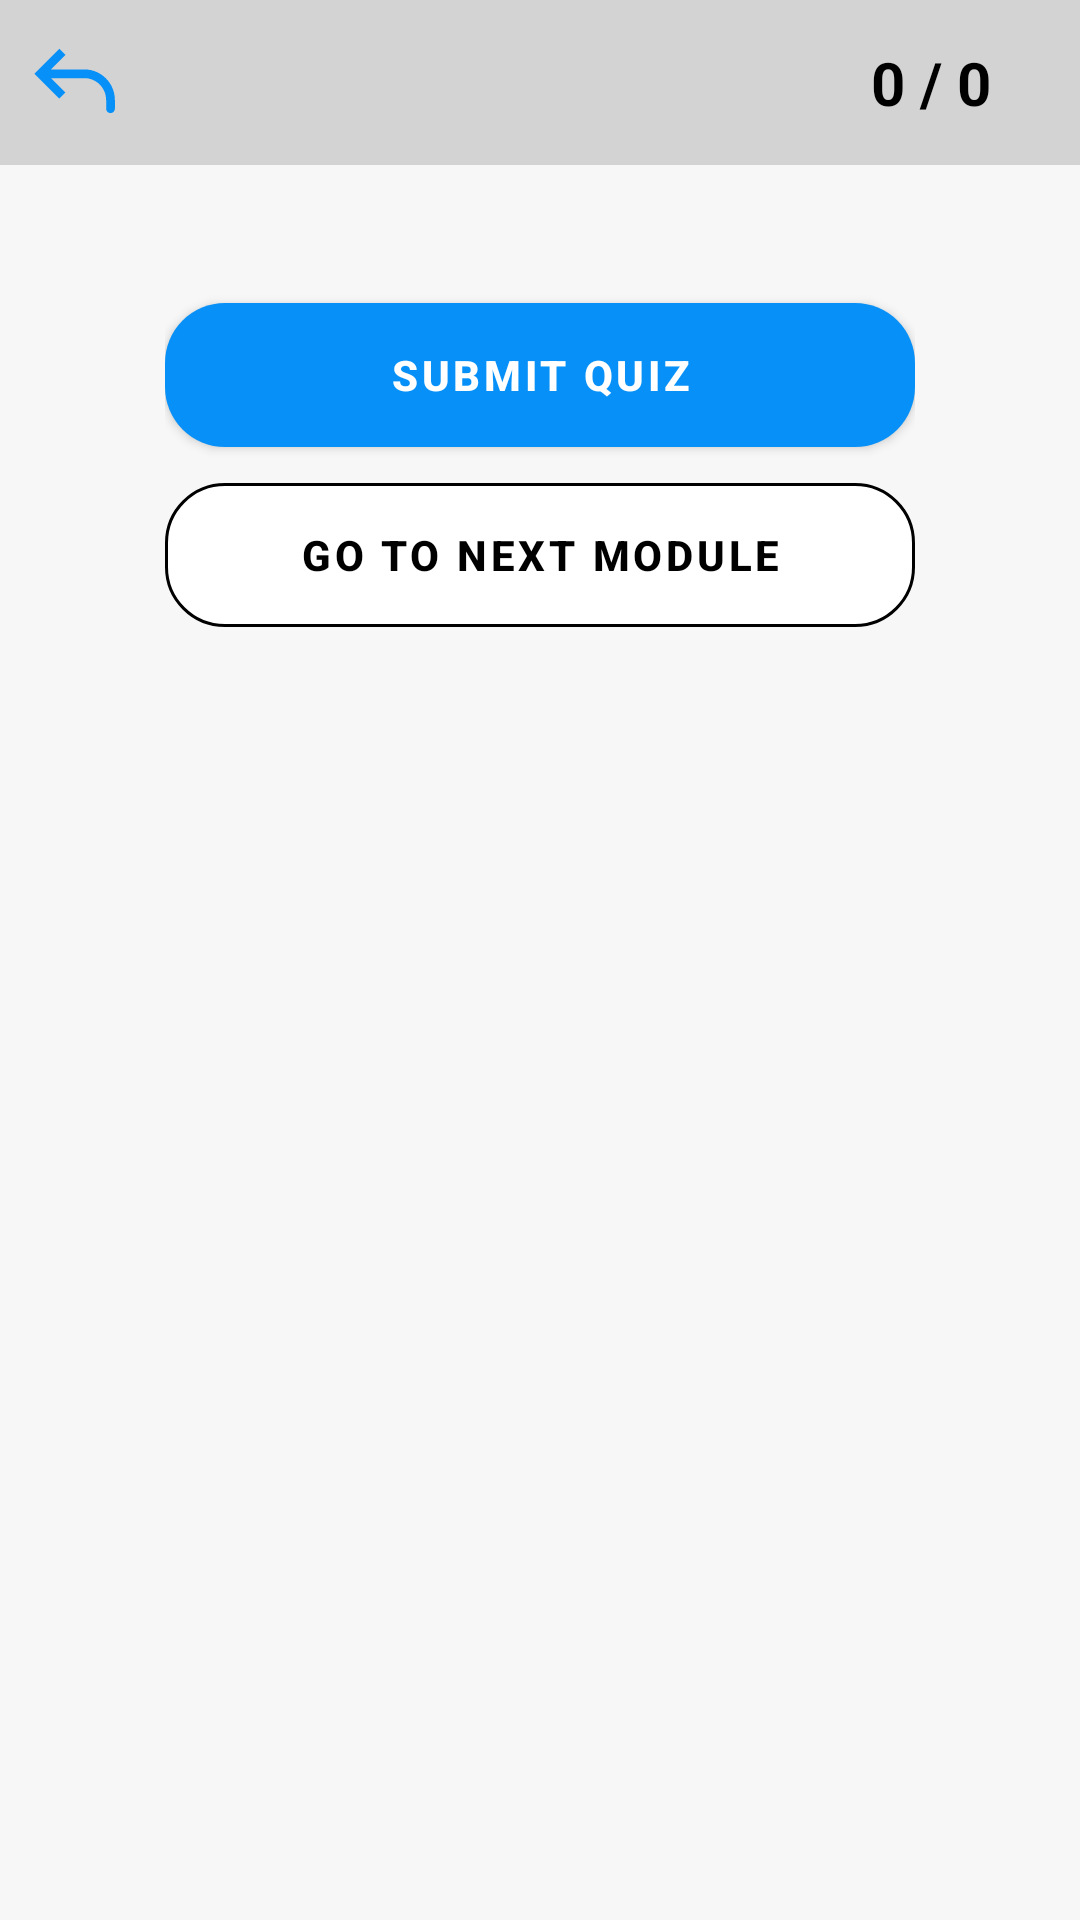

This screen was rendered from an Android layout file. Write that file and the resources it references.
<!-- AndroidManifest.xml: application theme Theme.JSMART -->
<!-- res/layout/activity_quiz_detail_activity.xml -->
<?xml version="1.0" encoding="utf-8"?>
<androidx.constraintlayout.widget.ConstraintLayout xmlns:android="http://schemas.android.com/apk/res/android"
    xmlns:app="http://schemas.android.com/apk/res-auto"
    xmlns:tools="http://schemas.android.com/tools"
    android:id="@+id/main"
    android:layout_width="match_parent"
    android:layout_height="match_parent"
    tools:context=".QuizDetailActivity">

    <LinearLayout
        android:id="@+id/topBar"
        android:layout_width="match_parent"
        android:layout_height="55dp"
        android:orientation="horizontal"
        android:background="@color/topbar"
        app:layout_constraintTop_toTopOf="parent"
        app:layout_constraintStart_toStartOf="parent"
        app:layout_constraintEnd_toEndOf="parent">


        <ImageButton
                android:id="@+id/btnBack"
                android:layout_width="30dp"
                android:layout_height="30dp"
                android:layout_gravity="center"
                android:layout_marginStart="10dp"
                android:background="@null"
                app:tint="@color/icon_tint"
                android:src="@drawable/back" />

            <TextView
                android:id="@+id/tvtitleQuiz"
                android:layout_width="200dp"
                android:layout_height="wrap_content"
                android:layout_gravity="center_vertical"
                android:gravity="center"
                android:layout_weight="1"
                android:padding="5dp"
                android:textAllCaps="true"
                android:text=""
                android:textColor="?android:textColorPrimary"
                android:textSize="22sp"
                android:textStyle="bold"
                android:background="@null"/>

            <TextView
                android:id="@+id/tvQuizScore"
                android:layout_width="wrap_content"
                android:layout_height="wrap_content"
                android:layout_gravity="center"
                android:layout_marginEnd="10dp"
                android:layout_weight="1"
                android:gravity="center"
                android:padding="4dp"
                android:text="0 / 0"
                android:textColor="?android:textColorPrimary"
                android:textSize="20sp"
                android:textStyle="bold"
                android:background="@null"/>

    </LinearLayout>

        <ScrollView
            android:id="@+id/svQuizDetail"
            android:layout_width="match_parent"
            android:layout_height="match_parent"
            tools:layout_editor_absoluteY="70dp"
            android:scrollbars="vertical"
            android:fadingEdge="none"
            android:fadeScrollbars="false"
            android:layout_marginTop="55dp"
            android:scrollbarThumbVertical="@drawable/scrollbar">

            <LinearLayout
                android:layout_width="match_parent"
                android:layout_height="wrap_content"
                android:layout_margin="20dp"
                android:orientation="vertical">

                <androidx.recyclerview.widget.RecyclerView
                    android:id="@+id/recyclerView"
                    android:layout_width="match_parent"
                    android:layout_height="0dp"
                    android:layout_weight="1" />

                <FrameLayout
                    android:layout_width="wrap_content"
                    android:layout_height="wrap_content"
                    android:layout_gravity="center_horizontal"
                    android:layout_marginTop="20dp">

                    <com.google.android.material.button.MaterialButton
                        android:id="@+id/btnSubmit"
                        android:layout_width="250dp"
                        android:layout_height="60dp"
                        style="@style/SignUpButtonStyle"
                        android:text="Submit Quiz"
                        android:textStyle="bold"
                        android:visibility="visible" />

                    <com.google.android.material.button.MaterialButton
                        android:id="@+id/btnRetake"
                        android:layout_width="250dp"
                        android:layout_height="60dp"
                        style="@style/SignUpButtonStyle"
                        android:text="Retake Quiz"
                        android:textStyle="bold"
                        android:visibility="gone" />
                </FrameLayout>
                <com.google.android.material.button.MaterialButton
                    android:id="@+id/btnGotoNext"
                    android:layout_width="250dp"
                    android:layout_height="60dp"
                    style="@style/LoginButtonStyle"
                    android:text="GO TO NEXT MODULE"
                    android:textStyle="bold"
                    android:visibility="visible"
                    android:layout_gravity="center"
                    android:layout_marginBottom="40dp"/>

            </LinearLayout>
        </ScrollView>
        <FrameLayout
            android:id="@+id/quizFragmentContainer"
            android:layout_width="match_parent"
            android:layout_height="match_parent"
            android:visibility="gone" />

</androidx.constraintlayout.widget.ConstraintLayout>
<!-- resources referenced by this layout -->
<resources>
  <color name="icon_tint">#0791F8</color>
  <color name="topbar">#D3D3D3</color>
  <!-- drawable back (drawable) -->
  <vector xmlns:android="http://schemas.android.com/apk/res/android"
      android:width="35dp"
      android:height="35dp"
      android:viewportWidth="24"
      android:viewportHeight="24">
    <path
        android:pathData="M4,10L3.293,10.707L2.586,10L3.293,9.293L4,10ZM21,18C21,18.552 20.552,19 20,19C19.448,19 19,18.552 19,18L21,18ZM8.293,15.707L3.293,10.707L4.707,9.293L9.707,14.293L8.293,15.707ZM3.293,9.293L8.293,4.293L9.707,5.707L4.707,10.707L3.293,9.293ZM4,9L14,9L14,11L4,11L4,9ZM21,16L21,18L19,18L19,16L21,16ZM14,9C17.866,9 21,12.134 21,16L19,16C19,13.239 16.761,11 14,11L14,9Z"
        android:strokeWidth="0.00024000000000000003"
        android:fillColor="#ffffff"
        android:strokeColor="#000000"/>
  </vector>
  <!-- drawable scrollbar (drawable) -->
  <?xml version="1.0" encoding="utf-8"?>
  <shape xmlns:android="http://schemas.android.com/apk/res/android"
      android:shape="rectangle">
      <solid android:color="#80FFFFFF" />
      <corners android:radius="4dp" />
      <size android:width="3dp" />
  </shape>
  <style name="LoginButtonStyle" parent="Widget.MaterialComponents.Button.OutlinedButton">
          <item name="backgroundTint">@color/white</item>
          <item name="cornerRadius">20dp</item>
          <item name="strokeColor">@color/black</item>
          <item name="android:textColor">@color/black</item>
      </style>
  <style name="SignUpButtonStyle" parent="Widget.MaterialComponents.Button">
          <item name="backgroundTint">@color/blue</item>
          <item name="cornerRadius">20dp</item>
          <item name="android:textColor">@color/white</item>
      </style>
  <style name="Theme.JSMART" parent="Base.Theme.JSMART" />
  <color name="white">#FFFFFFFF</color>
  <color name="black">#FF000000</color>
  <color name="blue">#0791F8</color>
  <style name="Base.Theme.JSMART" parent="Theme.MaterialComponents.DayNight.NoActionBar">
  
          <item name="shapeAppearanceSmallComponent">@style/RoundedShape</item>
          <item name="android:background">@color/soft_white</item>
          <item name="bottomNavigationStyle">@style/BottomNavigationViewStyle</item>
  
          <item name="colorPrimary">@color/white</item>
          <item name="colorSecondary">@color/blue</item>
          <item name="colorAccent">@color/light_gray</item>
          <item name="android:textColorPrimary">@color/black</item>
          <item name="android:textColorSecondary">@color/white</item>
          <item name="android:textColorTertiary">@color/white</item>
  
      </style>
  <style name="RoundedShape" parent="">
          <item name="cornerFamily">rounded</item>
          <item name="cornerSize">20dp</item>
      </style>
  <color name="soft_white">#F7F7F7</color>
  <style name="BottomNavigationViewStyle" parent="Widget.MaterialComponents.BottomNavigationView.Colored">
          <item name="backgroundTint">@color/white</item>
          <item name="itemIconTint">@color/nav_bar_icon_light</item>
          <item name="itemTextColor">@color/nav_bar_text_light</item>
      </style>
  <color name="light_gray">#D3D3D3</color>
</resources>
